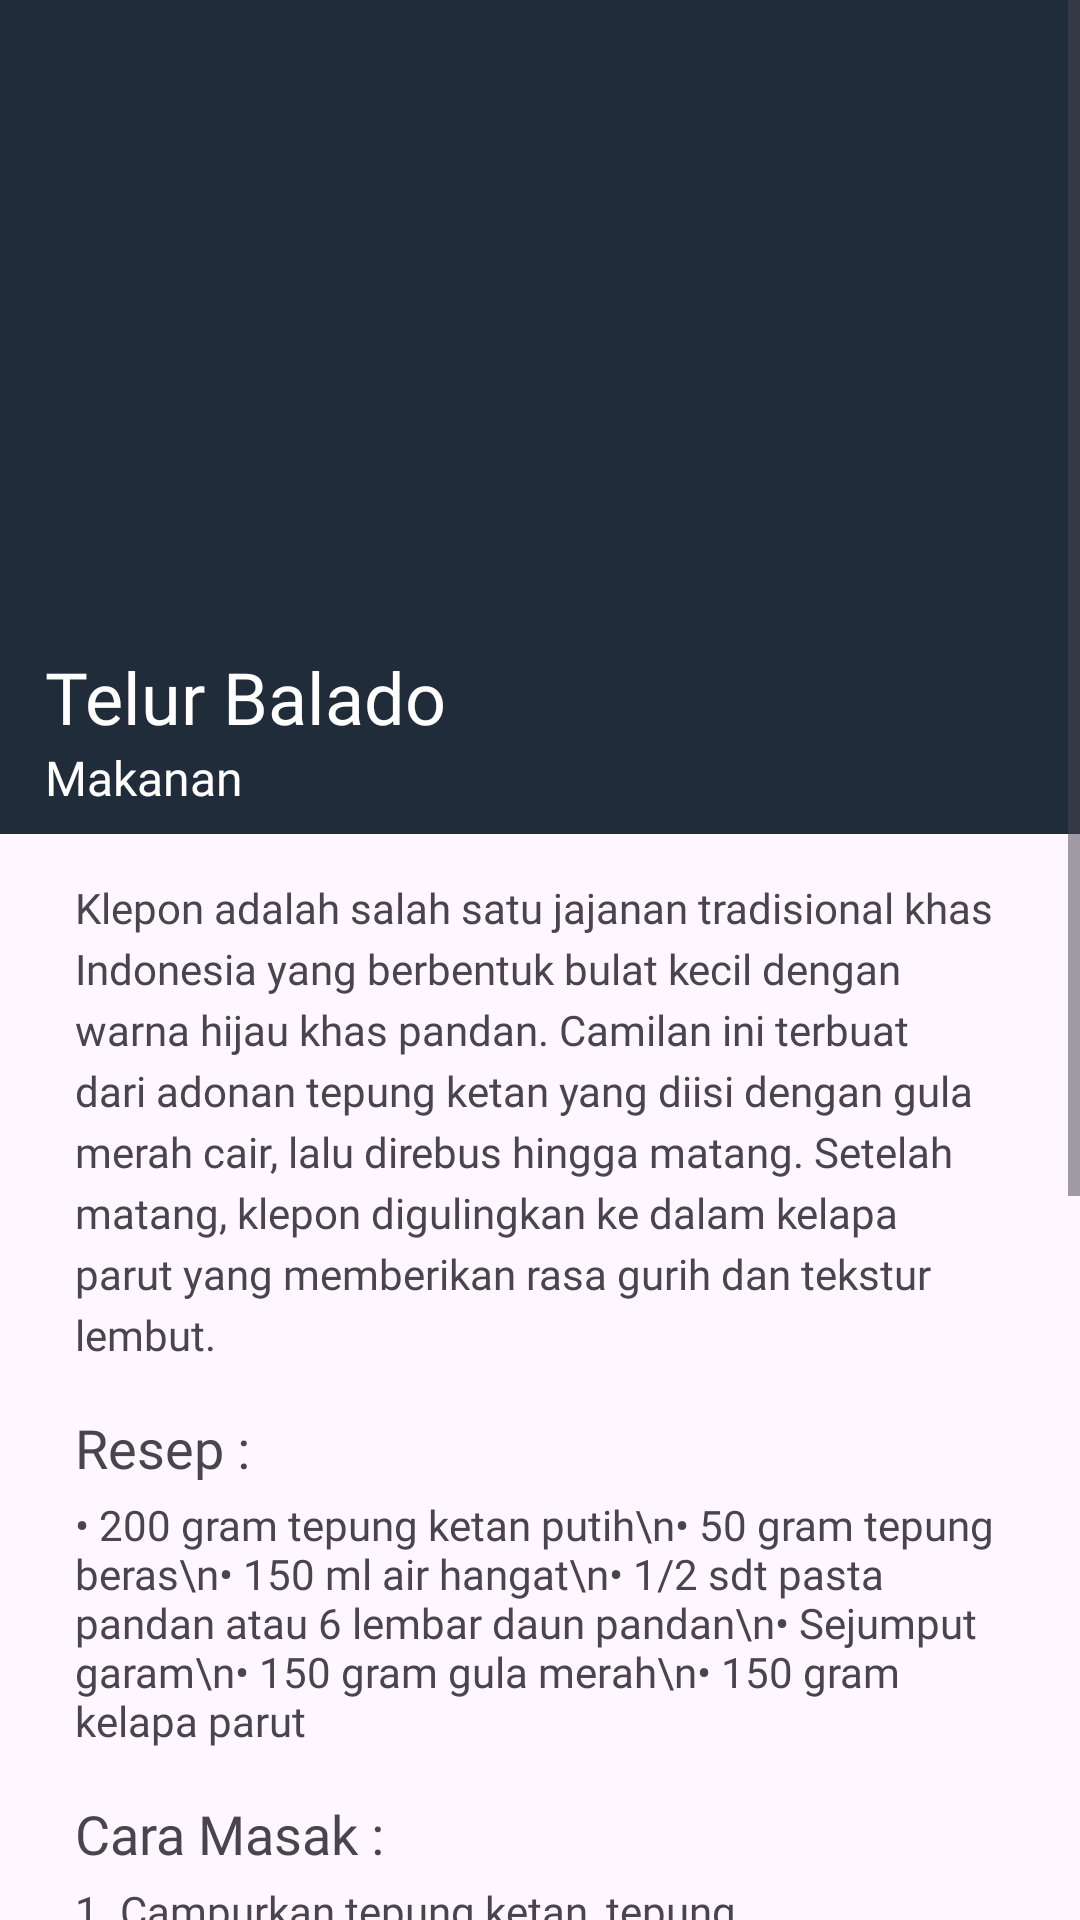

Write the Android layout XML for this screen, with the resource values it uses.
<!-- AndroidManifest.xml: application theme Theme.Parachef -->
<!-- res/layout/detailtelurbalado.xml -->
<?xml version="1.0" encoding="utf-8"?>
<ScrollView
    xmlns:android="http://schemas.android.com/apk/res/android"
    xmlns:tools="http://schemas.android.com/tools"
    android:layout_width="match_parent"
    android:layout_height="match_parent"
    tools:context=".dtelurbalado">

    <LinearLayout
        android:layout_width="match_parent"
        android:layout_height="wrap_content"
        android:orientation="vertical">

        <LinearLayout
            android:layout_width="match_parent"
            android:layout_height="wrap_content"
            android:background="@color/primary"
            android:orientation="vertical">

            <ImageView
                android:id="@+id/ivFoodImage"
                android:layout_width="match_parent"
                android:layout_height="200dp"
                android:scaleType="centerCrop"
                android:src="@drawable/telurbalado"/>

            <TextView
                android:id="@+id/tvTitle"
                android:layout_width="wrap_content"
                android:layout_height="wrap_content"
                android:text="Telur Balado"
                android:textColor="@android:color/white"
                android:textSize="24sp"
                android:fontFamily="@font/poppins_bold"
                android:layout_marginStart="15dp"
                android:layout_marginTop="16dp" />

            <TextView
                android:id="@+id/tvSubtitle"
                android:layout_width="wrap_content"
                android:layout_height="wrap_content"
                android:text="Makanan"
                android:textColor="@android:color/white"
                android:fontFamily="@font/poppins_semibold"
                android:layout_marginStart="15dp"
                android:textSize="16sp"
                android:layout_marginBottom="8dp" />
        </LinearLayout>

        <LinearLayout
            android:layout_width="match_parent"
            android:layout_height="wrap_content"
            android:layout_marginEnd="25dp"
            android:layout_marginStart="25dp"
            android:orientation="vertical">

            <TextView
                android:id="@+id/tvDescription"
                android:layout_width="match_parent"
                android:layout_height="wrap_content"
                android:layout_marginTop="15dp"
                android:text="Klepon adalah salah satu jajanan tradisional khas Indonesia yang berbentuk bulat kecil dengan warna hijau khas pandan. Camilan ini terbuat dari adonan tepung ketan yang diisi dengan gula merah cair, lalu direbus hingga matang. Setelah matang, klepon digulingkan ke dalam kelapa parut yang memberikan rasa gurih dan tekstur lembut."
                android:textSize="14sp"
                android:fontFamily="@font/poppins"
                android:lineSpacingExtra="4dp" />

            <TextView
                android:id="@+id/tvIngredientsLabel"
                android:layout_width="wrap_content"
                android:layout_height="wrap_content"
                android:text="Resep :"
                android:textSize="18sp"
                android:fontFamily="@font/poppins_semibold"
                android:layout_marginTop="16dp" />

            <TextView
                android:id="@+id/tvIngredients"
                android:layout_width="match_parent"
                android:layout_height="wrap_content"
                android:text="• 200 gram tepung ketan putih\n• 50 gram tepung beras\n• 150 ml air hangat\n• 1/2 sdt pasta pandan atau 6 lembar daun pandan\n• Sejumput garam\n• 150 gram gula merah\n• 150 gram kelapa parut"
                android:textSize="14sp"
                android:fontFamily="@font/poppins"
                android:layout_marginTop="4dp" />

            <TextView
                android:id="@+id/tvStepsLabel"
                android:layout_width="wrap_content"
                android:layout_height="wrap_content"
                android:text="Cara Masak :"
                android:textSize="18sp"
                android:fontFamily="@font/poppins_semibold"
                android:layout_marginTop="16dp" />

            <TextView
                android:id="@+id/tvSteps"
                android:layout_width="match_parent"
                android:layout_height="wrap_content"
                android:text="1. Campurkan tepung ketan, tepung beras, dan garam dalam mangkuk besar.
                                \n2.Tambahkan air pandan sedikit demi sedikit sambil diuleni hingga adonan kalis dan bisa dipulung (tidak lengket di tangan).
                                \n3.Ambil sedikit adonan (sekitar 1 sendok teh), pipihkan, lalu isi dengan gula merah iris.
                                \n4.dan bulatkan adonan hingga gula merah tertutup rapat. Ulangi hingga semua adonan habis.
                                \n5.Didihkan air dalam panci. Masukkan bulatan klepon ke dalam air mendidih.
                                \n6.Klepon akan matang ketika mengapung ke permukaan. Angkat dan tiriskan.
                                \n7.Kukus kelapa parut yang sudah dicampur dengan sejumput garam selama 10 menit agar kelapa tidak cepat basi."
                android:textSize="14sp"
                android:fontFamily="@font/poppins"
                android:layout_marginTop="4dp"
                android:layout_marginBottom="120dp"/>

        </LinearLayout>
    </LinearLayout>

</ScrollView>
<!-- resources referenced by this layout -->
<resources>
  <color name="primary">#212C3B</color>
  <style name="Theme.Parachef" parent="Base.Theme.Parachef" />
  <style name="Base.Theme.Parachef" parent="Theme.Material3.DayNight.NoActionBar">
          
          
      </style>
</resources>
